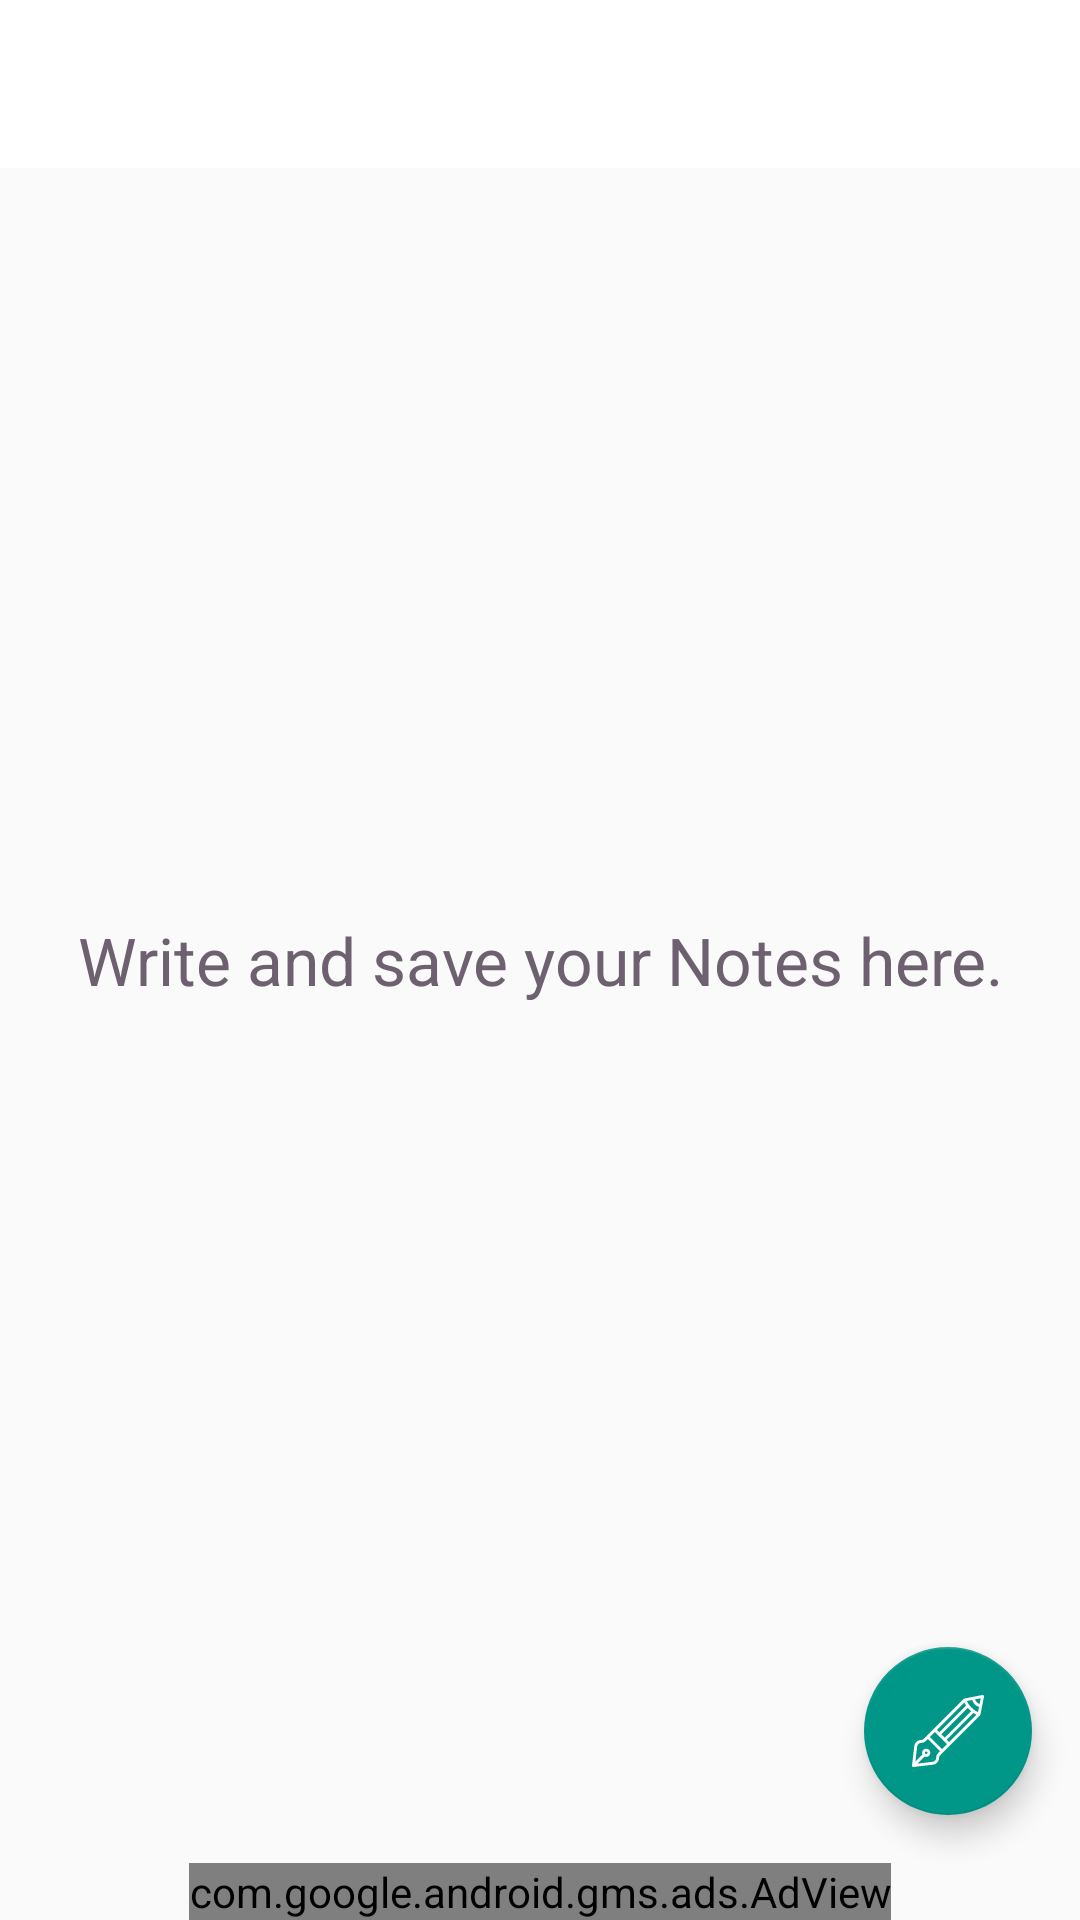

Here is an Android app screen rendered from its layout file. Give the layout XML and the strings, colors and styles it references.
<!-- AndroidManifest.xml: application theme AppTheme -->
<!-- res/layout/fragment_notelist.xml -->
<?xml version="1.0" encoding="utf-8"?>
<RelativeLayout xmlns:android="http://schemas.android.com/apk/res/android"
    android:layout_width="match_parent"
    android:layout_height="match_parent"
    android:id="@+id/rellayNoteRoot"
    xmlns:ads="http://schemas.android.com/apk/res-auto"
    xmlns:app="http://schemas.android.com/apk/res-auto">
    <com.google.android.material.appbar.AppBarLayout
        android:layout_width="match_parent"
        android:id="@+id/appBarLayout"
        android:layout_height="wrap_content"
        android:layout_alignParentTop="true"
        android:theme="@style/AppTheme.AppBarOverlay">

        <androidx.appcompat.widget.Toolbar
            android:id="@+id/toolbar"
            android:layout_width="match_parent"
            android:layout_height="?attr/actionBarSize"
            android:background="@color/whiteColor"
            app:titleTextColor="@color/counter_text_bg"
            app:popupTheme="@style/AppTheme.PopupOverlay" />

    </com.google.android.material.appbar.AppBarLayout>
  <androidx.recyclerview.widget.RecyclerView
      android:id="@+id/recylerview"
      android:layout_above="@+id/adView"
       android:layout_below="@+id/appBarLayout"
      android:layout_width="match_parent"
      android:layout_height="wrap_content" />
    <TextView
        android:id="@+id/text_writenow"
        android:layout_width="wrap_content"
        android:layout_height="wrap_content"
        android:textColor="@color/sel_color"
        android:layout_centerInParent="true"
        android:textSize="22sp"
        android:padding="20dp"
        android:gravity="center"
        android:text="@string/first_note"/>

  
      
      
      
      
      
      
      
      
      

  <com.google.android.material.floatingactionbutton.FloatingActionButton
      android:id="@+id/fab"
      android:layout_width="wrap_content"
      android:layout_height="wrap_content"
      android:layout_marginBottom="15dp"
      android:layout_margin="16dp"
      android:clickable="true"
      android:visibility="visible"
      android:src="@drawable/ic_pencil"
     android:layout_above="@+id/adView"
      android:layout_alignParentRight="true"
      />

  <com.google.android.gms.ads.AdView
      android:id="@+id/adView"
      android:layout_width="wrap_content"
      android:layout_height="wrap_content"
      android:layout_centerHorizontal="true"
      android:layout_alignParentBottom="true"

      ads:adSize="SMART_BANNER"
      ads:adUnitId="@string/banner_ad_unit_id1">
  </com.google.android.gms.ads.AdView>


</RelativeLayout>
<!-- resources referenced by this layout -->
<resources>
  <color name="counter_text_bg">#626262</color>
  <color name="primaryColor">#009688</color>
  <color name="sel_color">#6D616F</color>
  <color name="whiteColor">#FFFFFF</color>
  <!-- drawable ic_pencil (drawable) -->
  <vector android:height="24dp" android:viewportHeight="512.0"
      android:viewportWidth="512.0" android:width="24dp" xmlns:android="http://schemas.android.com/apk/res/android">
      <path android:fillColor="#FFFFFF" android:pathData="M509,3c-2.4,-2.4 -5.9,-3.5 -9.3,-2.8L373.3,25.1c-2,0.4 -3.8,1.4 -5.3,2.8L84.3,311.7c-5.3,5.3 -12.3,8.2 -19.7,8.2c-24.5,0 -45.2,18.4 -48.1,42.7L0.1,500.5c-0.4,3.1 0.7,6.3 2.9,8.5c1.9,1.9 4.6,3 7.3,3c0.4,0 0.8,-0 1.2,-0.1l138,-16.4c24.4,-2.9 42.7,-23.6 42.7,-48.1c0,-7.4 2.9,-14.5 8.2,-19.7l283.7,-283.7c1.4,-1.4 2.4,-3.3 2.8,-5.3l24.9,-126.4C512.5,8.9 511.4,5.4 509,3zM372,53.1c3.7,7.4 7.8,14.6 12.4,21.5L194.2,264.7l-16.9,-16.9L372,53.1zM396.8,91.1c7.3,8.7 15.3,16.8 24,24L232.8,303.3l-24,-24L396.8,91.1zM185.8,413.1c-9.1,9.1 -14.2,21.3 -14.2,34.3c0,14.1 -10.6,26 -24.6,27.7L38.5,488L88.8,437.7c3.8,1.7 7.9,2.7 12.2,2.7c7.9,0 15.3,-3.1 20.8,-8.6c5.6,-5.6 8.6,-13 8.6,-20.8c0,-7.9 -3.1,-15.3 -8.6,-20.8s-13,-8.6 -20.8,-8.6s-15.3,3.1 -20.8,8.6c-8.9,8.9 -10.9,22.2 -5.9,33.1l-50.3,50.3l12.9,-108.5c1.7,-14 13.6,-24.6 27.7,-24.6c12.9,0 25.1,-5 34.3,-14.2l13.5,-13.5l81.5,81.5l5.4,5.4L185.8,413.1zM94.8,404.6c1.7,-1.7 3.9,-2.6 6.3,-2.6s4.6,0.9 6.3,2.6c1.7,1.7 2.6,3.9 2.6,6.3s-0.9,4.6 -2.6,6.3c-1.7,1.7 -3.9,2.6 -6.3,2.6s-4.6,-0.9 -6.3,-2.6C91.3,413.7 91.3,408.1 94.8,404.6zM213.9,385.1l-87,-87l35.8,-35.8l87,87L213.9,385.1zM264.2,334.7l-16.9,-16.9l190.2,-190.2c6.9,4.6 14,8.7 21.5,12.4L264.2,334.7zM469.2,122.2c-34.5,-16.7 -62.6,-44.8 -79.3,-79.3l37.3,-7.4c3.8,11.4 10.3,21.8 18.9,30.5c8.6,8.6 19,15.1 30.5,18.9L469.2,122.2zM480.6,64.4c-7.4,-2.9 -14.2,-7.3 -20,-13c-5.7,-5.7 -10.1,-12.5 -13,-20l41.1,-8.1L480.6,64.4z"/>
  </vector>
  <string name="banner_ad_unit_id1">ca-app-pub-7668077121408373/2443631642</string>
  <string name="first_note">Write and save your Notes here.</string>
  <style name="AppTheme.AppBarOverlay" parent="ThemeOverlay.AppCompat.Dark.ActionBar" />
  <style name="AppTheme.PopupOverlay" parent="ThemeOverlay.AppCompat.Light" />
  <style name="AppTheme" parent="Theme.AppCompat.Light.NoActionBar">
          <item name="colorPrimary">@color/primaryColor</item>
          <item name="colorPrimaryDark">@color/white</item>
          <item name="colorAccent">@color/primaryColorDark</item>
          <item name="android:color">@color/white</item>
          <item name="android:textColorPrimary">@android:color/darker_gray</item>
  
          <item name="android:textColorSecondary">@android:color/darker_gray</item>
          <item name="colorControlNormal">@android:color/white</item>
  
      </style>
  <color name="white">#FFFFFF</color>
  <color name="primaryColorDark">#009688</color>
</resources>
